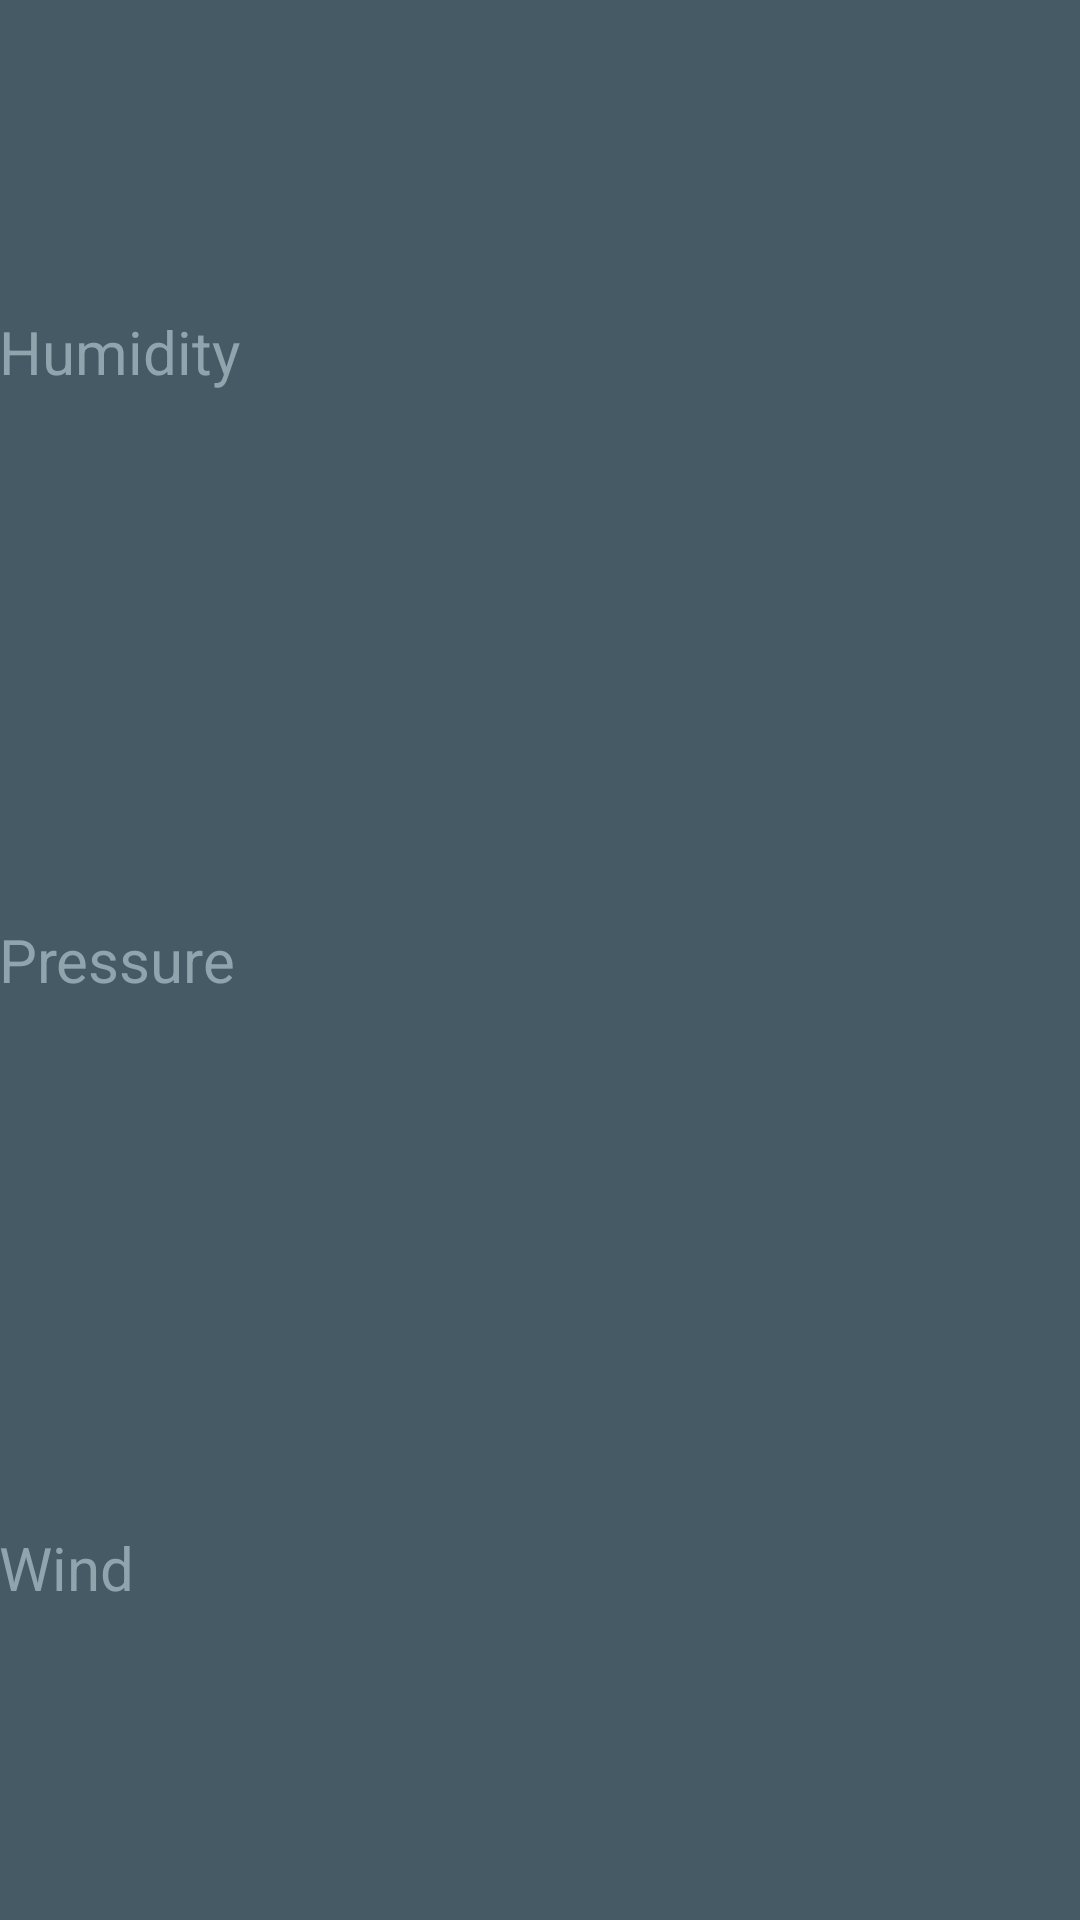

Reconstruct the res/layout file that produces this screen, plus the resources it refers to.
<!-- AndroidManifest.xml: application theme AppTheme -->
<!-- res/layout/detail_extras_grid.xml -->
<?xml version="1.0" encoding="utf-8"?>
<GridLayout
    xmlns:android="http://schemas.android.com/apk/res/android"
    android:layout_width="match_parent"
    android:layout_height="match_parent"
    android:paddingStart="@dimen/forecast_detail_horizontal_padding"
    android:paddingLeft="@dimen/forecast_detail_horizontal_padding"
    android:paddingEnd="@dimen/forecast_detail_horizontal_padding"
    android:paddingRight="@dimen/forecast_detail_horizontal_padding"
    android:paddingTop="@dimen/abc_list_item_padding_horizontal_material"
    android:paddingBottom="@dimen/abc_list_item_padding_horizontal_material"
    android:background="@color/detail_accent_pane_background"
    android:columnCount="2">

    <TextView
        android:id="@+id/detail_humidity_label_textview"
        android:gravity="center_vertical"
        android:layout_gravity="fill"
        android:fontFamily="sans-serif"
        android:layout_rowWeight="1"
        android:layout_columnWeight="1"
        android:textAppearance="@style/TextAppearance.AppCompat.Title"
        android:textColor="@color/detail_accent_label"
        android:text="@string/humidity"/>

    <TextView
        android:id="@+id/detail_humidity_textview"
        android:gravity="center_vertical"
        android:layout_gravity="fill"
        android:fontFamily="sans-serif"
        android:textAppearance="@style/TextAppearance.AppCompat.Headline"
        android:textColor="@android:color/white" />

    <TextView
        android:id="@+id/detail_pressure_label_textview"
        android:gravity="center_vertical"
        android:layout_gravity="fill"
        android:fontFamily="sans-serif"
        android:layout_rowWeight="1"
        android:textAppearance="@style/TextAppearance.AppCompat.Title"
        android:textColor="@color/detail_accent_label"
        android:text="@string/pressure"/>

    <TextView
        android:id="@+id/detail_pressure_textview"
        android:gravity="center_vertical"
        android:layout_gravity="fill"
        android:fontFamily="sans-serif"
        android:textAppearance="@style/TextAppearance.AppCompat.Headline"
        android:textColor="@android:color/white" />

    <TextView
        android:id="@+id/detail_wind_label_textview"
        android:gravity="center_vertical"
        android:layout_gravity="fill"
        android:fontFamily="sans-serif"
        android:layout_rowWeight="1"
        android:textColor="@color/detail_accent_label"
        android:textAppearance="@style/TextAppearance.AppCompat.Title"
        android:text="@string/wind"/>

    <TextView
        android:id="@+id/detail_wind_textview"
        android:gravity="center_vertical"
        android:layout_gravity="fill"
        android:fontFamily="sans-serif"
        android:textAppearance="@style/TextAppearance.AppCompat.Headline"
        android:textColor="@android:color/white" />

</GridLayout>
<!-- resources referenced by this layout -->
<resources>
  <color name="detail_accent_label">#90A4AE</color>
  <color name="detail_accent_pane_background">#455A64</color>
  <string name="humidity">Humidity</string>
  <string name="pressure">Pressure</string>
  <string name="wind">Wind</string>
  <style name="AppTheme" parent="Theme.AppCompat.Light.NoActionBar">
          
          <item name="colorPrimary">@color/colorPrimary</item>
          <item name="colorPrimaryDark">@color/colorPrimaryDark</item>
          <item name="colorAccent">@color/colorAccent</item>
          <item name="toolbarStyle">@style/Toolbar</item>
      </style>
  <color name="colorPrimary">#03A9F4</color>
  <color name="colorPrimaryDark">#0288D1</color>
  <color name="colorAccent">#FFD740</color>
  <style name="Toolbar" parent="Widget.AppCompat.Toolbar">
          <item name="android:background">?attr/colorPrimary</item>
          <item name="popupTheme">@style/Theme.AppCompat.Light</item>
      </style>
</resources>
